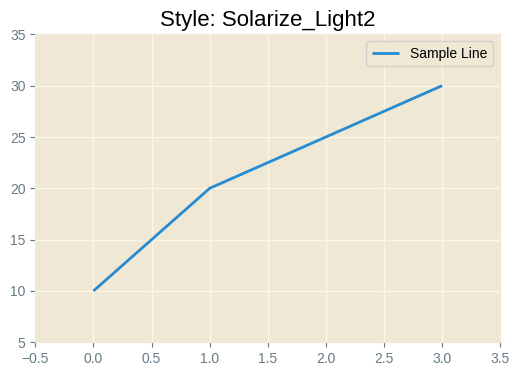
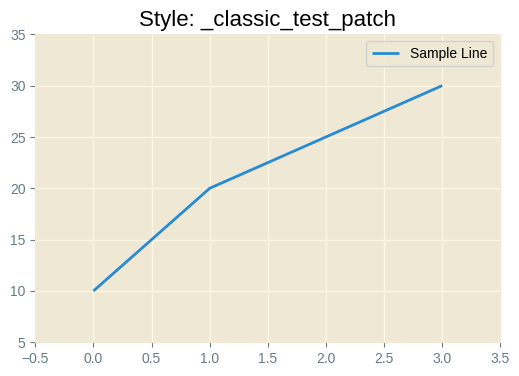
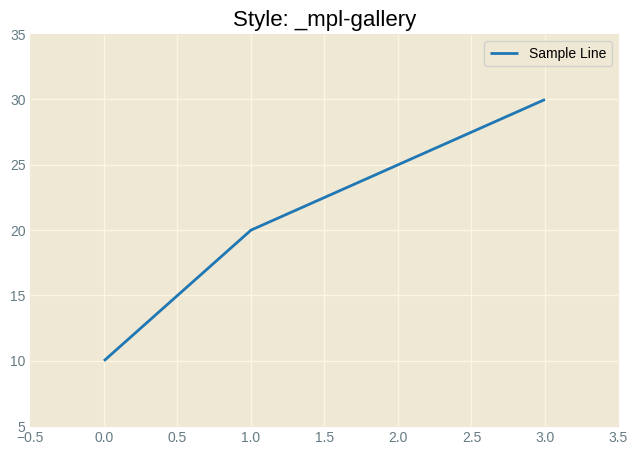
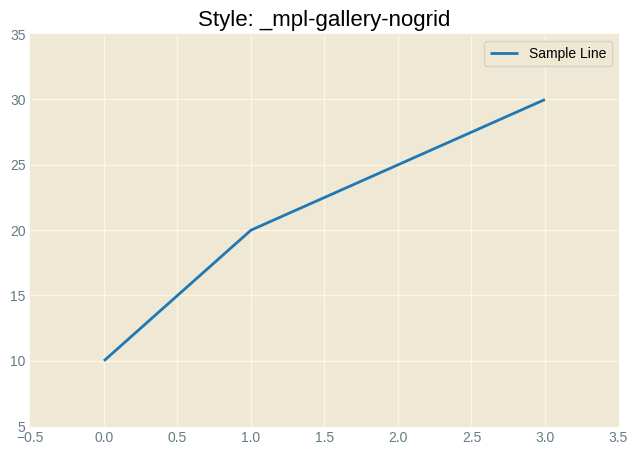
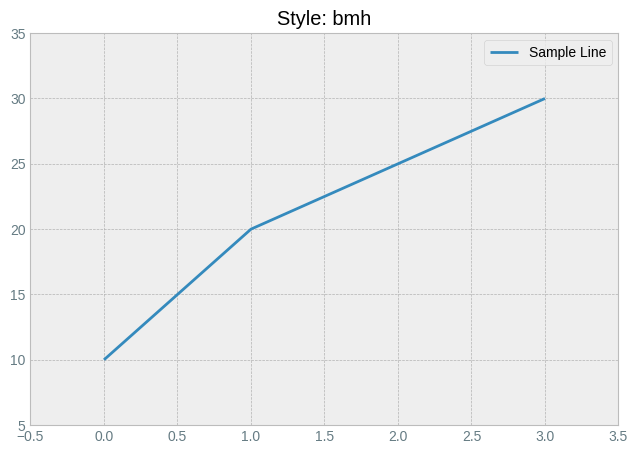
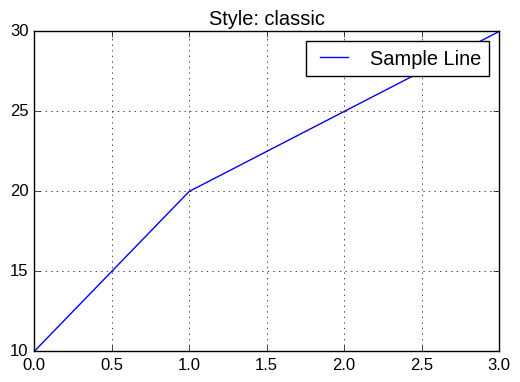
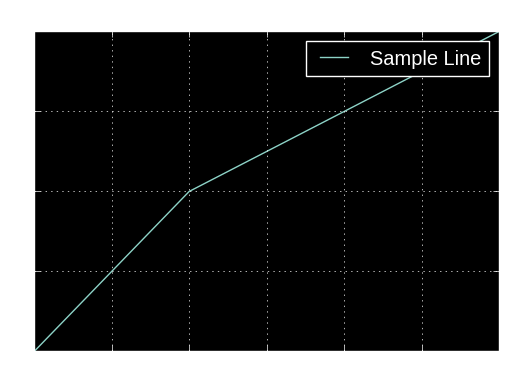
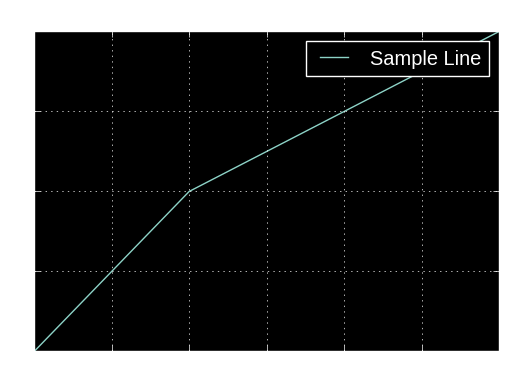
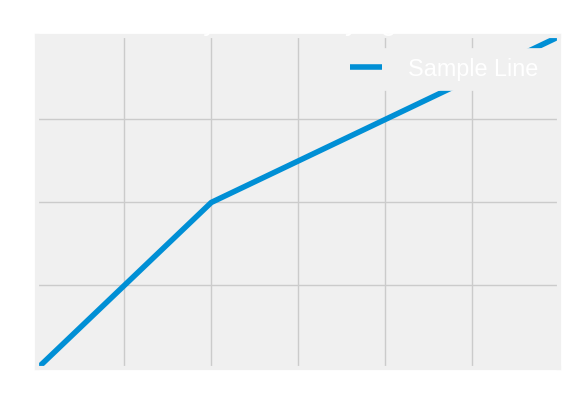
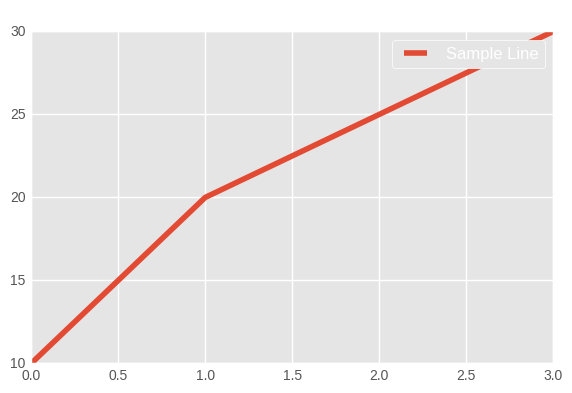
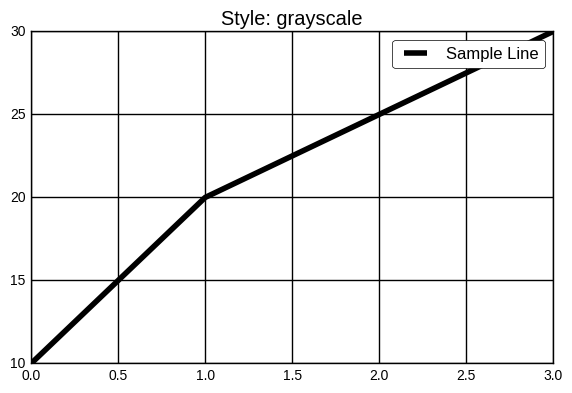
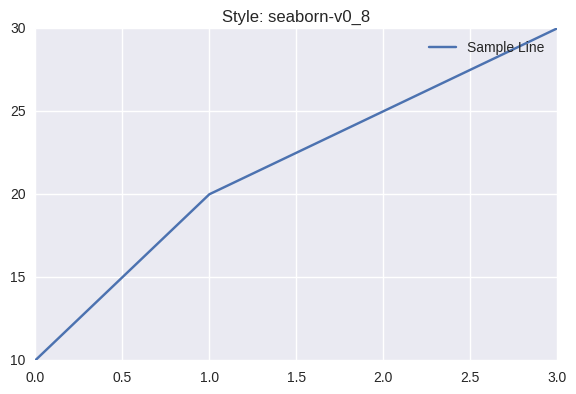
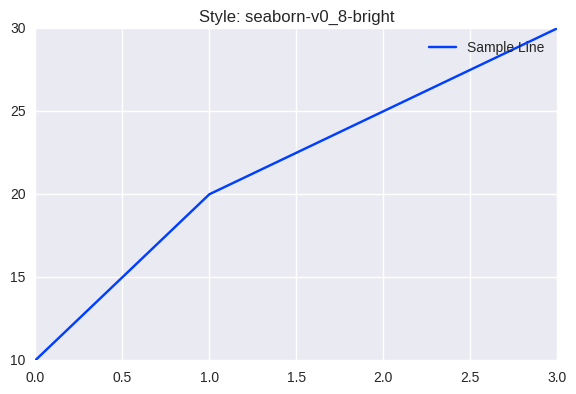
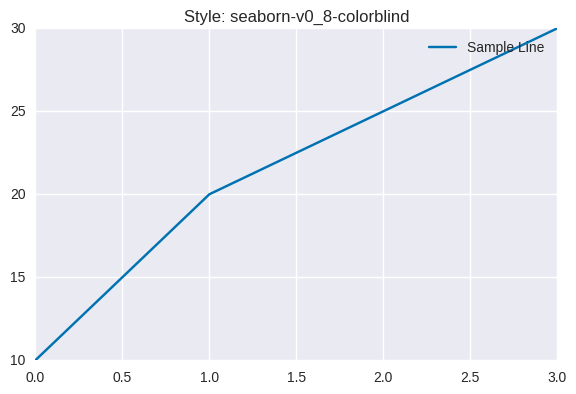
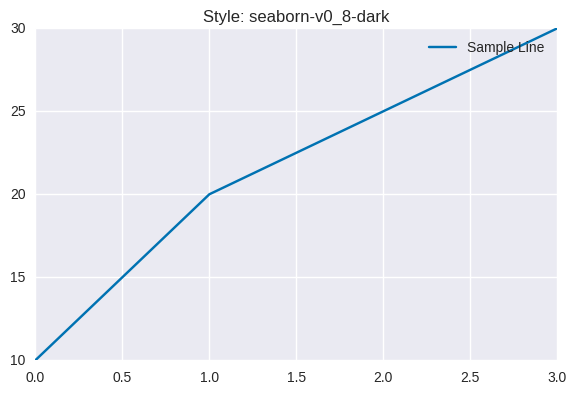
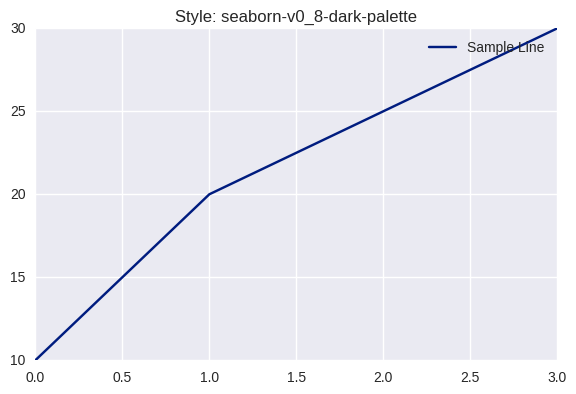

The matplotlib source for these figures, in order:
import matplotlib.pyplot as plt

# List all available styles
print("Available styles:")
print(plt.style.available)

# Optionally, display all styles as a grid of plots
for style in plt.style.available:
    plt.style.use(style)
    plt.figure(figsize=(6, 4))
    plt.plot([0, 1, 2, 3], [10, 20, 25, 30], label="Sample Line")
    plt.title(f"Style: {style}")
    plt.legend()
    plt.grid(True)
    plt.show()
